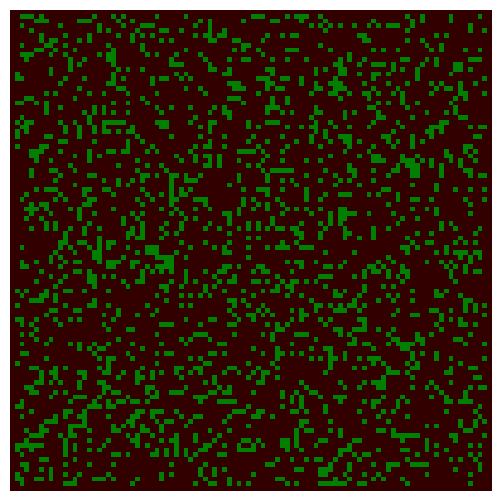

Write the Python code that produced this figure.
import matplotlib.pyplot as plt
import numpy as np
from matplotlib import animation
from matplotlib import colors

# Displacements from a cell to its eight nearest neighbours
neighbourhood = ((-1,-1), (-1,0), (-1,1), (0,-1), (0, 1), (1,-1), (1,0), (1,1))
EMPTY, TREE, FIRE = 0, 1, 2
# Colours for visualization: brown for EMPTY, dark green for TREE and orange
# for FIRE. Note that for the colormap to work, this list and the bounds list
# must be one larger than the number of different values in the array.
colors_list = [(0.2,0,0), (0,0.5,0), (1,0,0), 'orange']
cmap = colors.ListedColormap(colors_list)
bounds = [0,1,2,3]
norm = colors.BoundaryNorm(bounds, cmap.N)

def iterate(X):
    """Iterate the forest according to the forest-fire rules."""

    # The boundary of the forest is always empty, so only consider cells
    # indexed from 1 to nx-2, 1 to ny-2
    X1 = np.zeros((ny, nx))
    for ix in range(1,nx-1):
        for iy in range(1,ny-1):
            if X[iy,ix] == EMPTY and np.random.random() <= p:
                X1[iy,ix] = TREE
            if X[iy,ix] == TREE:
                X1[iy,ix] = TREE
                for dx,dy in neighbourhood:
                    if X[iy+dy,ix+dx] == FIRE:
                        X1[iy,ix] = FIRE
                        break
                else:
                    if np.random.random() <= f:
                        X1[iy,ix] = FIRE
    return X1

# The initial fraction of the forest occupied by trees.
forest_fraction = 0.2
# Probability of new tree growth per empty cell, and of lightning strike.
p, f = 0.05, 0.001
# Forest size (number of cells in x and y directions).
nx, ny = 100, 100
# Initialize the forest grid.
X  = np.zeros((ny, nx))
X[1:ny-1, 1:nx-1] = np.random.randint(0, 2, size=(ny-2, nx-2))
X[1:ny-1, 1:nx-1] = np.random.random(size=(ny-2, nx-2)) < forest_fraction

fig = plt.figure(figsize=(25/3, 6.25))
ax = fig.add_subplot(111)
ax.set_axis_off()
im = ax.imshow(X, cmap=cmap, norm=norm)#, interpolation='nearest')

# The animation function: called to produce a frame for each generation.
def animate(i):
    im.set_data(animate.X)
    animate.X = iterate(animate.X)
# Bind our grid to the identifier X in the animate function's namespace.
animate.X = X

# Interval between frames (ms).
interval = 100
anim = animation.FuncAnimation(fig, animate, interval=interval)
plt.show()
